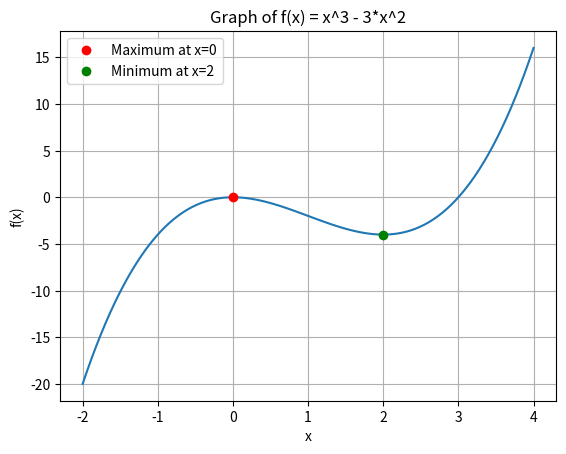

This chart was generated by the following Python code:
# Plotting and Visualizing a Nonlinear Function
#f(x) = x^3 - 3*x^2
#Plot the graph of this function using Python. Choose a suitable range of x values
#Observe the shape of the graph. 
#Identify the minimum/maximum point of the function by looking at the graph.

import matplotlib.pyplot as plt
import numpy as np

x = np.linspace(-2, 4, 100)
y = x**3 - 3*(x**2)

plt.plot(x, y)
plt.title("Graph of f(x) = x^3 - 3*x^2")
plt.xlabel("x")
plt.ylabel("f(x)")
plt.grid()

plt.plot(0, 0**3 - 3*(0**2), 'ro', label='Maximum at x=0')
plt.plot(2, 2**3 - 3*(2**2), 'go', label='Minimum at x=2')

plt.legend()
plt.show()